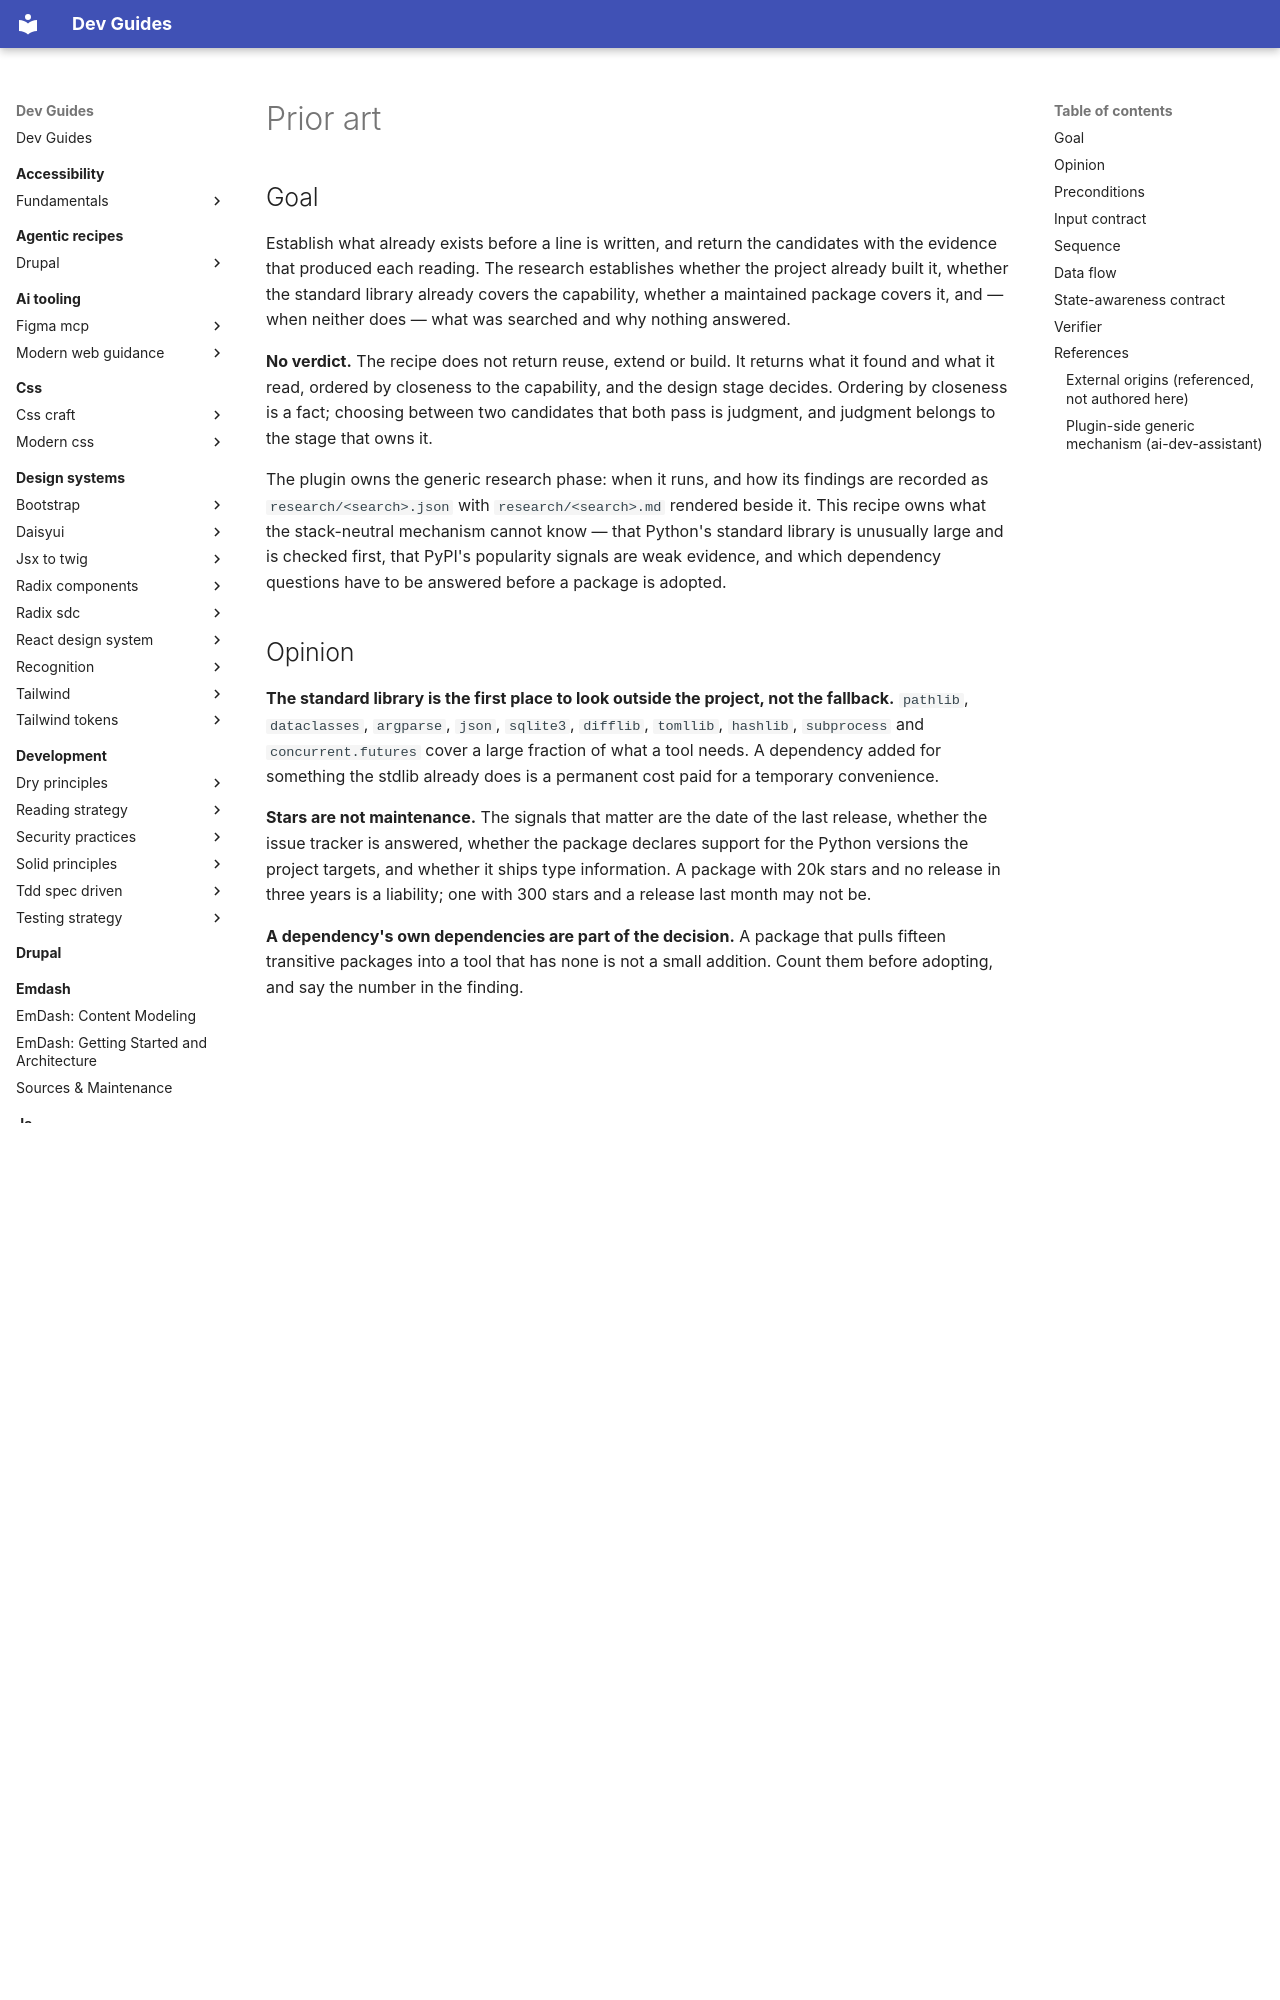

repository: camoa/dev-guides · page: process-recipes/python-cli/prior-art/index.html · generator: mkdocs

---
# Routing block — an orchestrator reads to here and decides.
name: python_cli_research_prior_art
capability: research
description: Use when a Python project (a library, or a tool whose interface is one or more console scripts) enters the research phase and must establish what already exists before anything is written — searches the project's own code first, then the standard library, then PyPI, reads each candidate for maintenance, typing, dependency weight, licence, yanked status and a pre-adoption vulnerability audit rather than for stars, and returns the candidates with the evidence behind each, ordered by closeness, for the design stage to decide on.
# Metadata — read only after a match.
label: Python prior-art research
recipe_schema_version: 1.0.0
version: 0.1.0
# Process-recipe routing keys, enforced by validate_recipes.py for any recipe
# under docs/process-recipes/. `capability` above doubles as the phase (the
# lifecycle moment the orchestrator resolves on); there is no separate
# applies_to_phase. `framework` is the second routing dimension.
recipe_class: process
framework: python-cli
assumes:
  - pyproject
authors:
  - name: camoa
license: GPL-2.0-or-later
---

## Goal

Establish what already exists before a line is written, and return the candidates with the evidence that produced each reading. The research establishes whether the project already built it, whether the standard library already covers the capability, whether a maintained package covers it, and — when neither does — what was searched and why nothing answered.

**No verdict.** The recipe does not return reuse, extend or build. It returns what it found and what it read, ordered by closeness to the capability, and the design stage decides. Ordering by closeness is a fact; choosing between two candidates that both pass is judgment, and judgment belongs to the stage that owns it.

The plugin owns the generic research phase: when it runs, and how its findings are recorded as `research/<search>.json` with `research/<search>.md` rendered beside it. This recipe owns what the stack-neutral mechanism cannot know — that Python's standard library is unusually large and is checked first, that PyPI's popularity signals are weak evidence, and which dependency questions have to be answered before a package is adopted.
